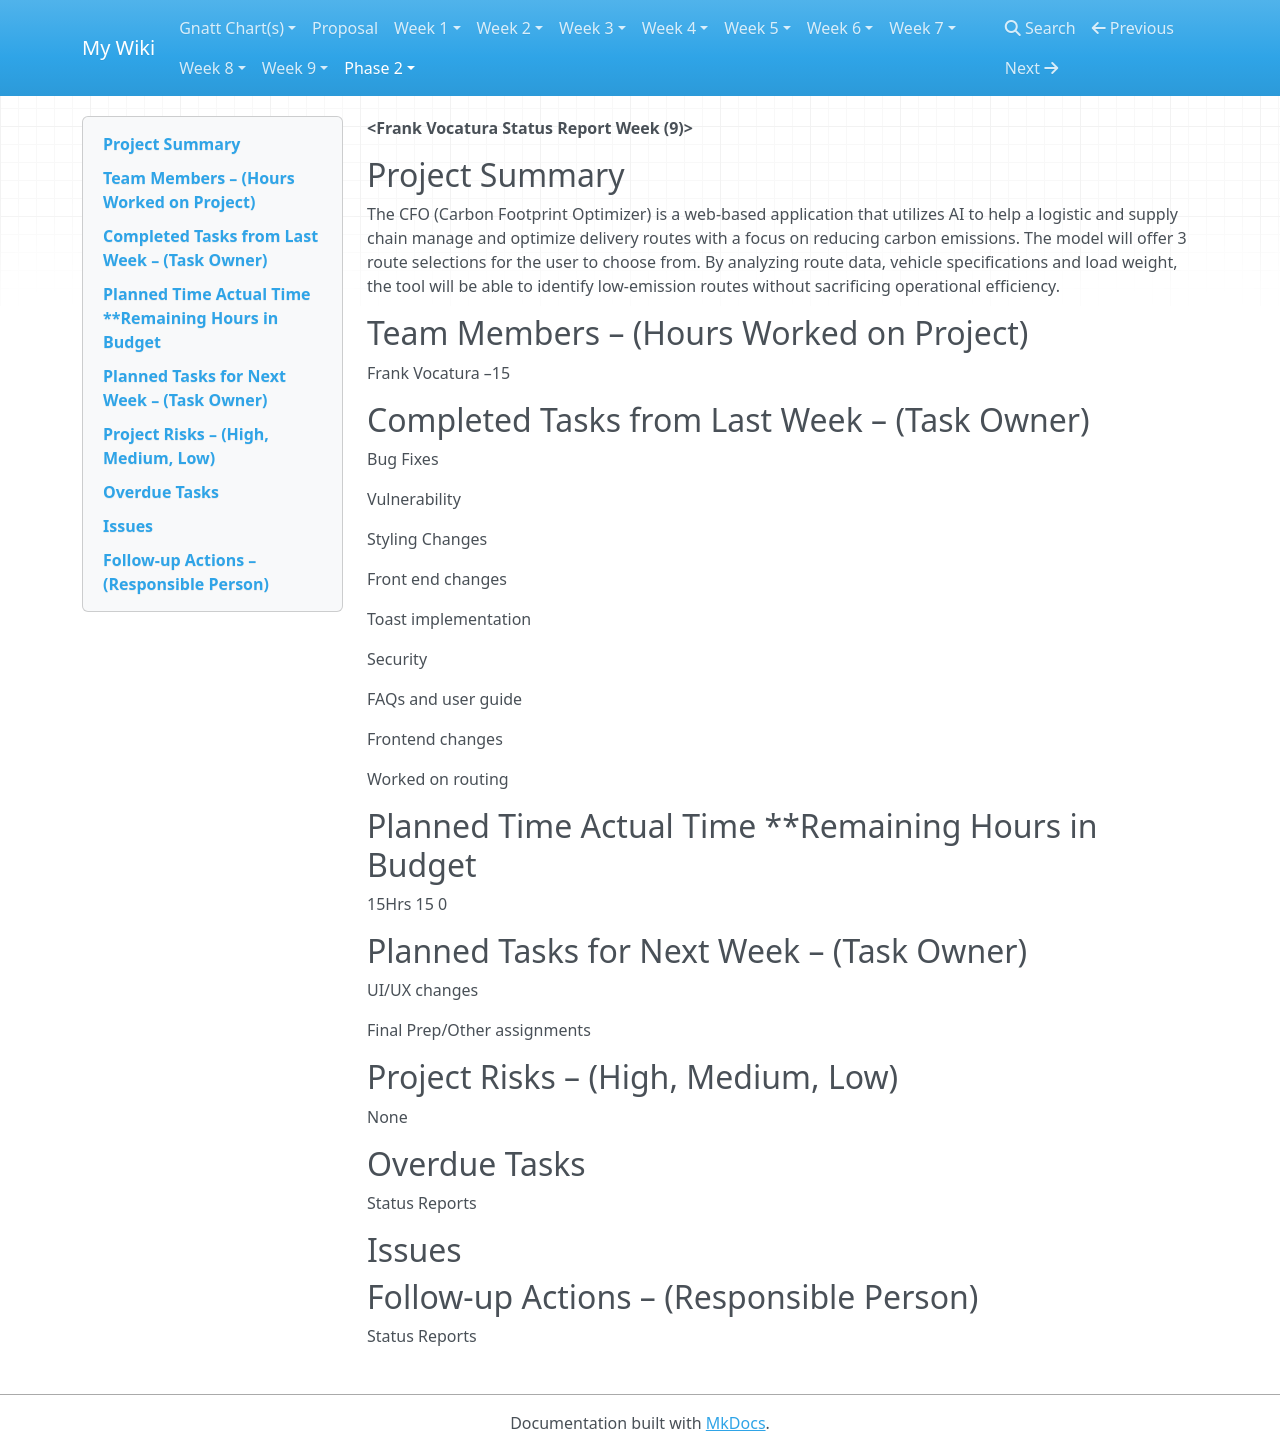

repository: frankvoc/CFO-Wikis · page: status-reports/s2-status-report9/index.html · generator: mkdocs

**<Frank Vocatura Status Report Week (9)&gt;**

##Project Summary

The CFO (Carbon Footprint Optimizer) is a web-based application that utilizes AI to help a logistic and supply chain manage and optimize delivery routes with a focus on reducing carbon emissions. The model will offer 3 route selections for the user to choose from. By analyzing route data, vehicle specifications and load weight, the tool will be able to identify low-emission routes without sacrificing operational efficiency.

##Team Members – (Hours Worked on Project)

Frank Vocatura –15

##Completed Tasks from Last Week – (Task Owner)

Bug Fixes

Vulnerability

Styling Changes

Front end changes

Toast implementation

Security

FAQs and user guide

Frontend changes

Worked on routing

##Planned Time** **Actual Time **Remaining Hours in Budget

15Hrs 15 0

##Planned Tasks for Next Week – (Task Owner)

UI/UX changes

Final Prep/Other assignments

##Project Risks – (High, Medium, Low)

None

##Overdue Tasks

Status Reports

##Issues

##Follow-up Actions – (Responsible Person)

Status Reports
